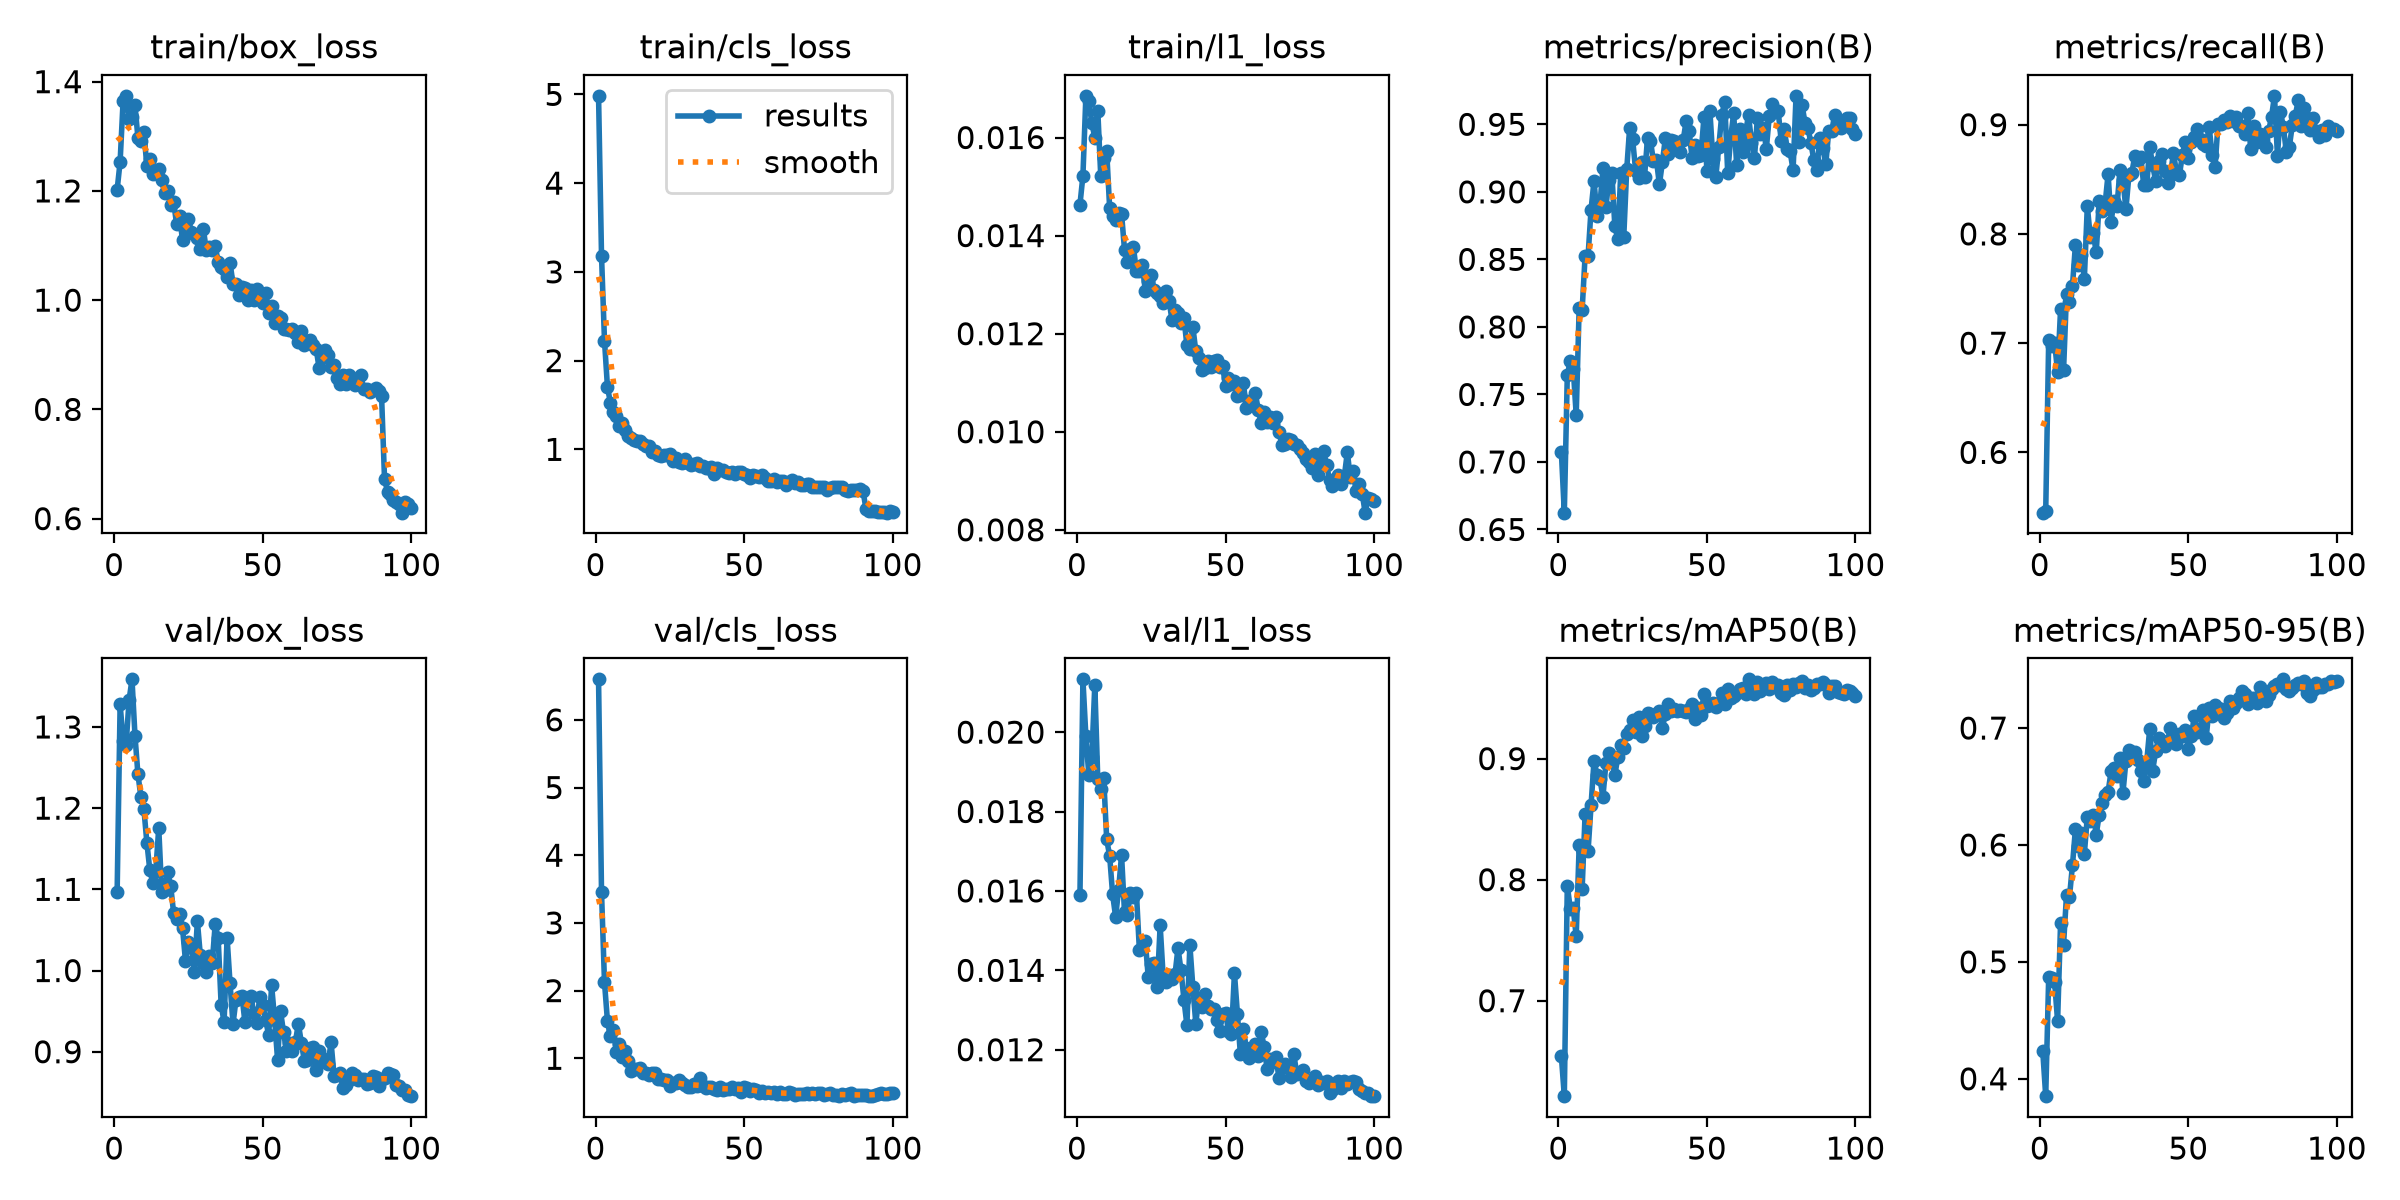

The file beside this chart, header and first rows:
epoch, time, train/box_loss, train/cls_loss, train/l1_loss, metrics/precision(B), metrics/recall(B), metrics/mAP50(B), metrics/mAP50-95(B), val/box_loss, val/cls_loss, val/l1_loss, lr/pg0, lr/pg1, lr/pg2
1, 132.8, 1.202, 4.984, 0.01463, 0.7075, 0.5448, 0.6544, 0.4238, 1.097, 6.598, 0.01589, 0.0006608, 0.0006608, 0.0006608
2, 253.5, 1.253, 3.182, 0.01522, 0.6625, 0.5462, 0.6211, 0.3852, 1.328, 3.452, 0.02133, 0.001314, 0.001314, 0.001314
3, 372.7, 1.364, 2.225, 0.01685, 0.7641, 0.7028, 0.7952, 0.4871, 1.283, 2.123, 0.01989, 0.001955, 0.001955, 0.001955
4, 493.2, 1.374, 1.702, 0.01674, 0.7747, 0.6976, 0.7761, 0.4859, 1.278, 1.549, 0.01891, 0.001941, 0.001941, 0.001941
5, 611, 1.331, 1.523, 0.01629, 0.7692, 0.7005, 0.7762, 0.4826, 1.333, 1.322, 0.01937, 0.001921, 0.001921, 0.001921
6, 730.4, 1.336, 1.426, 0.016, 0.7349, 0.6733, 0.7531, 0.4492, 1.359, 1.425, 0.02119, 0.001901, 0.001901, 0.001901
7, 848.7, 1.357, 1.377, 0.01655, 0.8143, 0.7311, 0.8283, 0.5334, 1.289, 1.091, 0.01882, 0.001881, 0.001881, 0.001881
8, 967.1, 1.297, 1.259, 0.01522, 0.8126, 0.675, 0.7925, 0.5148, 1.241, 1.213, 0.01857, 0.001861, 0.001861, 0.001861
9, 1087, 1.292, 1.301, 0.01559, 0.8529, 0.7453, 0.8546, 0.5573, 1.214, 1.026, 0.01884, 0.001842, 0.001842, 0.001842
10, 1205, 1.309, 1.215, 0.01572, 0.8527, 0.7374, 0.8239, 0.5556, 1.199, 1.109, 0.0173, 0.001822, 0.001822, 0.001822
11, 1324, 1.245, 1.15, 0.01456, 0.8869, 0.7524, 0.8615, 0.5826, 1.158, 0.953, 0.01688, 0.001802, 0.001802, 0.001802
12, 1446, 1.259, 1.131, 0.0144, 0.9082, 0.7901, 0.8983, 0.6137, 1.124, 0.8138, 0.01591, 0.001782, 0.001782, 0.001782
13, 1567, 1.231, 1.1, 0.01432, 0.8819, 0.7712, 0.8864, 0.5994, 1.108, 0.8361, 0.01535, 0.001762, 0.001762, 0.001762
14, 1689, 1.235, 1.097, 0.01447, 0.8908, 0.7807, 0.8828, 0.6099, 1.122, 0.8434, 0.01602, 0.001743, 0.001743, 0.001743
15, 1811, 1.241, 1.098, 0.01445, 0.9173, 0.7587, 0.8685, 0.5925, 1.176, 0.8539, 0.01691, 0.001723, 0.001723, 0.001723
16, 1930, 1.219, 1.062, 0.01371, 0.8891, 0.8255, 0.8962, 0.6239, 1.096, 0.7872, 0.01546, 0.001703, 0.001703, 0.001703
17, 2049, 1.196, 1.036, 0.01346, 0.9086, 0.7972, 0.9043, 0.6203, 1.099, 0.7812, 0.0154, 0.001683, 0.001683, 0.001683
18, 2170, 1.2, 1.033, 0.01373, 0.9138, 0.8005, 0.9008, 0.6257, 1.121, 0.7529, 0.01595, 0.001663, 0.001663, 0.001663
19, 2288, 1.173, 0.9679, 0.01376, 0.8748, 0.783, 0.8863, 0.6088, 1.105, 0.7872, 0.01585, 0.001644, 0.001644, 0.001644
20, 2410, 1.181, 0.9852, 0.01328, 0.8648, 0.8297, 0.9012, 0.6259, 1.071, 0.7793, 0.01596, 0.001624, 0.001624, 0.001624
21, 2532, 1.139, 0.9397, 0.01328, 0.9143, 0.8207, 0.9109, 0.6355, 1.063, 0.6938, 0.01452, 0.001604, 0.001604, 0.001604
22, 2652, 1.155, 0.9261, 0.01341, 0.8663, 0.8278, 0.9091, 0.6424, 1.07, 0.6997, 0.01456, 0.001584, 0.001584, 0.001584
23, 2771, 1.11, 0.9318, 0.01287, 0.9165, 0.8549, 0.9201, 0.6455, 1.052, 0.6734, 0.01473, 0.001564, 0.001564, 0.001564
24, 2891, 1.132, 0.9333, 0.01308, 0.9476, 0.8113, 0.9238, 0.6629, 1.012, 0.6834, 0.01382, 0.001545, 0.001545, 0.001545
25, 3011, 1.149, 0.9421, 0.01319, 0.9388, 0.8302, 0.9321, 0.6656, 1.035, 0.5978, 0.01416, 0.001525, 0.001525, 0.001525
26, 3132, 1.125, 0.8698, 0.01289, 0.9157, 0.8255, 0.9223, 0.659, 1.029, 0.6293, 0.01418, 0.001505, 0.001505, 0.001505
27, 3252, 1.122, 0.8978, 0.01282, 0.91, 0.859, 0.9342, 0.6741, 0.998, 0.6349, 0.01357, 0.001485, 0.001485, 0.001485
28, 3370, 1.114, 0.8522, 0.01277, 0.9224, 0.8491, 0.9183, 0.6446, 1.061, 0.6739, 0.01513, 0.001465, 0.001465, 0.001465
29, 3488, 1.093, 0.8489, 0.01263, 0.9112, 0.8227, 0.9272, 0.672, 1.019, 0.6325, 0.01385, 0.001446, 0.001446, 0.001446
30, 3606, 1.131, 0.8871, 0.01287, 0.9398, 0.8538, 0.9379, 0.6812, 1.01, 0.6027, 0.01371, 0.001426, 0.001426, 0.001426
31, 3725, 1.092, 0.8449, 0.01267, 0.9378, 0.8561, 0.9368, 0.6792, 0.9987, 0.5769, 0.01389, 0.001406, 0.001406, 0.001406
32, 3843, 1.097, 0.8247, 0.01227, 0.9226, 0.8717, 0.9342, 0.6796, 1.018, 0.5714, 0.01378, 0.001386, 0.001386, 0.001386
33, 3964, 1.093, 0.8295, 0.01249, 0.9236, 0.8679, 0.937, 0.6724, 1.009, 0.6176, 0.0139, 0.001366, 0.001366, 0.001366
34, 4086, 1.099, 0.8422, 0.01243, 0.9055, 0.8703, 0.9396, 0.6633, 1.057, 0.5857, 0.01456, 0.001347, 0.001347, 0.001347
35, 4203, 1.071, 0.8177, 0.01222, 0.9218, 0.8443, 0.9253, 0.6549, 1.04, 0.7054, 0.01401, 0.001327, 0.001327, 0.001327
36, 4323, 1.062, 0.8155, 0.01232, 0.9396, 0.8446, 0.9371, 0.6713, 0.9581, 0.5863, 0.01326, 0.001307, 0.001307, 0.001307
37, 4442, 1.057, 0.7885, 0.01176, 0.9283, 0.8797, 0.9449, 0.6992, 0.9361, 0.5664, 0.01262, 0.001287, 0.001287, 0.001287
38, 4561, 1.043, 0.7933, 0.01168, 0.9384, 0.8629, 0.9397, 0.6636, 1.041, 0.5739, 0.01464, 0.001267, 0.001267, 0.001267
39, 4678, 1.069, 0.8021, 0.01214, 0.9375, 0.8485, 0.9412, 0.68, 0.9841, 0.575, 0.01358, 0.001248, 0.001248, 0.001248
40, 4800, 1.029, 0.7248, 0.01164, 0.9339, 0.8667, 0.939, 0.6916, 0.9341, 0.5491, 0.01266, 0.001228, 0.001228, 0.001228
41, 4921, 1.03, 0.7905, 0.0115, 0.9297, 0.8729, 0.9402, 0.6888, 0.9642, 0.526, 0.01331, 0.001208, 0.001208, 0.001208
42, 5040, 1.01, 0.7712, 0.01125, 0.9381, 0.8579, 0.9392, 0.6847, 0.9677, 0.5689, 0.01308, 0.001188, 0.001188, 0.001188
43, 5159, 1.024, 0.7694, 0.01131, 0.9522, 0.8462, 0.9382, 0.6888, 0.9692, 0.5372, 0.01341, 0.001168, 0.001168, 0.001168
44, 5278, 1.021, 0.7406, 0.01145, 0.9452, 0.8538, 0.9408, 0.7002, 0.9367, 0.5389, 0.01309, 0.001149, 0.001149, 0.001149
45, 5396, 0.9999, 0.7338, 0.01133, 0.9251, 0.8744, 0.9447, 0.6934, 0.9641, 0.5448, 0.01302, 0.001129, 0.001129, 0.001129
46, 5515, 1.018, 0.743, 0.01145, 0.9343, 0.8561, 0.9326, 0.6865, 0.9689, 0.5735, 0.01302, 0.001109, 0.001109, 0.001109
47, 5634, 0.9996, 0.7269, 0.01147, 0.9263, 0.8538, 0.9419, 0.6952, 0.9474, 0.5405, 0.01274, 0.001089, 0.001089, 0.001089
48, 5754, 1.02, 0.7444, 0.01133, 0.9273, 0.8724, 0.9362, 0.6932, 0.9359, 0.5615, 0.01247, 0.001069, 0.001069, 0.001069
49, 5871, 1.003, 0.7436, 0.01135, 0.9553, 0.8844, 0.9534, 0.698, 0.9672, 0.4991, 0.01291, 0.00105, 0.00105, 0.00105
50, 5989, 0.994, 0.7229, 0.01093, 0.9156, 0.8697, 0.9435, 0.6818, 0.9576, 0.5744, 0.01293, 0.00103, 0.00103, 0.00103
51, 6109, 1.013, 0.7084, 0.01109, 0.9598, 0.8844, 0.9446, 0.6929, 0.939, 0.5676, 0.01248, 0.00101, 0.00101, 0.00101
52, 6231, 0.9756, 0.6815, 0.01098, 0.9246, 0.8891, 0.9458, 0.71, 0.9204, 0.5138, 0.01239, 0.0009902, 0.0009902, 0.0009902
53, 6350, 0.9888, 0.7121, 0.01103, 0.9113, 0.8962, 0.9425, 0.6965, 0.9816, 0.5412, 0.01393, 0.0009704, 0.0009704, 0.0009704
54, 6471, 0.958, 0.7033, 0.01073, 0.9336, 0.8868, 0.9462, 0.6985, 0.9395, 0.5283, 0.01291, 0.0009506, 0.0009506, 0.0009506
55, 6592, 0.9704, 0.6834, 0.01074, 0.9572, 0.8821, 0.9538, 0.7155, 0.8901, 0.4863, 0.01189, 0.0009308, 0.0009308, 0.0009308
56, 6715, 0.9681, 0.7136, 0.011, 0.9664, 0.8808, 0.9449, 0.6915, 0.9499, 0.5223, 0.01251, 0.000911, 0.000911, 0.000911
57, 6836, 0.9472, 0.6753, 0.01048, 0.9136, 0.8983, 0.9575, 0.7172, 0.9238, 0.4809, 0.01205, 0.0008912, 0.0008912, 0.0008912
58, 6955, 0.9479, 0.6393, 0.01062, 0.9402, 0.8726, 0.9504, 0.7106, 0.9011, 0.5015, 0.01179, 0.0008714, 0.0008714, 0.0008714
59, 7077, 0.945, 0.647, 0.01054, 0.958, 0.8614, 0.9517, 0.7196, 0.9102, 0.4848, 0.012, 0.0008516, 0.0008516, 0.0008516
60, 7198, 0.9468, 0.6615, 0.0108, 0.9202, 0.9009, 0.9539, 0.7173, 0.9007, 0.5041, 0.01215, 0.0008318, 0.0008318, 0.0008318
... 40 more rows
